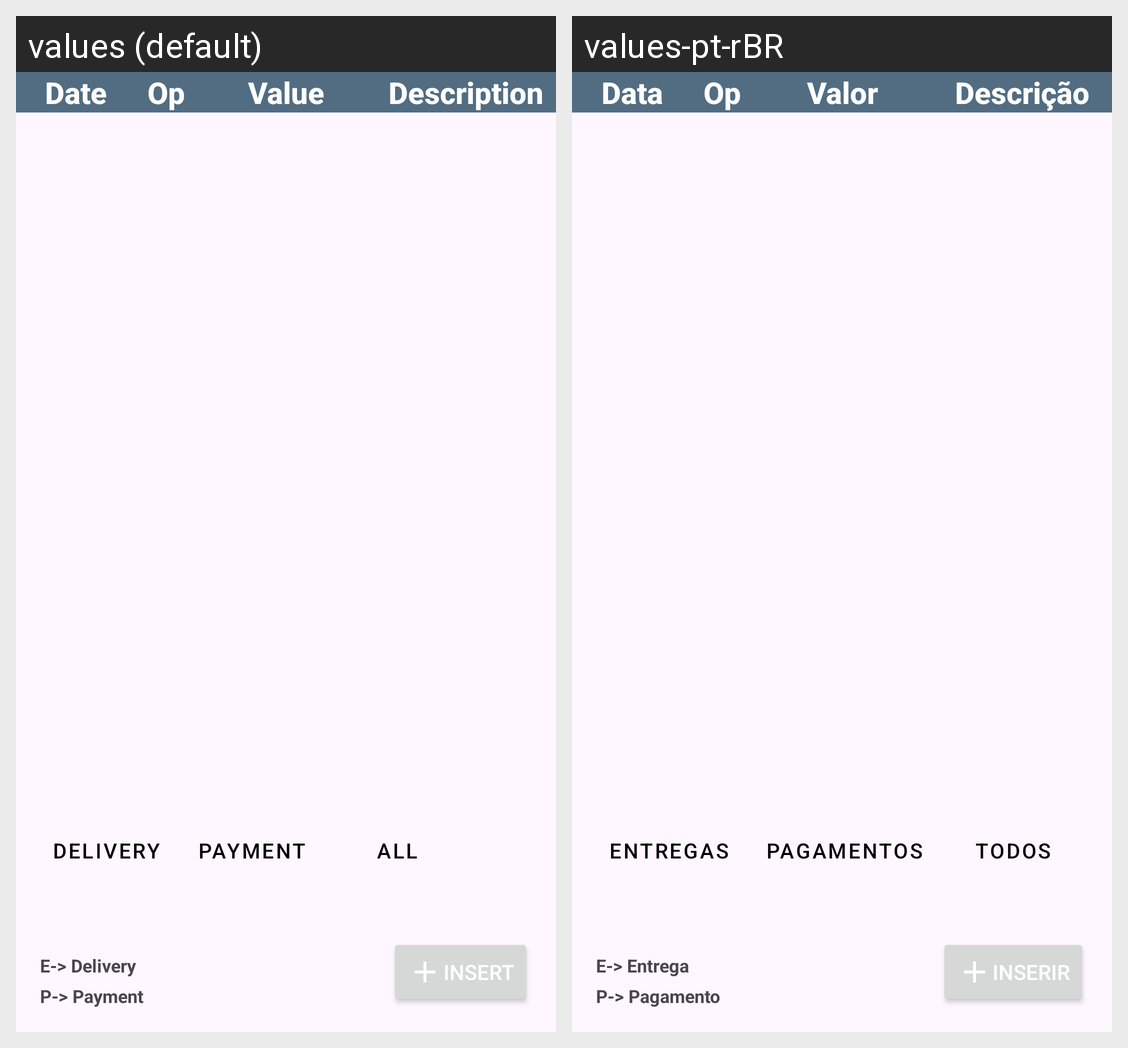

This grid shows one Android layout under two languages. Give, for every string resource on the screen, its name, the default text and each shown locale's text.
Android screen res/layout/activity_main.xml rendered under 2 locales, left to right: values (default), values-pt-rBR. Device: Nexus 5 (rendered at 1080×1920; each locale shown at half size, 540×960, under a caption strip naming it); theme Theme.Entregas.
Strings drawn on this screen, with the default value and each locale's value (text and hints the layout hard-codes, and strings that could not be matched under every locale, appear in the picture but are not listed):

str_date
  values: Date
  values-pt-rBR: Data

str_op
  values: Op
  values-pt-rBR: Op  [not translated; the default value is used]

str_value
  values: Value
  values-pt-rBR: Valor

str_description
  values: Description
  values-pt-rBR: Descrição

str_e_delivery
  values: E-> Delivery
  values-pt-rBR: E-> Entrega

str_p_payment
  values: P-> Payment
  values-pt-rBR: P-> Pagamento

str_show_delivery
  values: Delivery
  values-pt-rBR: Entregas

str_show_payment
  values: Payment
  values-pt-rBR: Pagamentos

str_show_all
  values: All
  values-pt-rBR: Todos

str_insert
  values: Insert
  values-pt-rBR: Inserir
